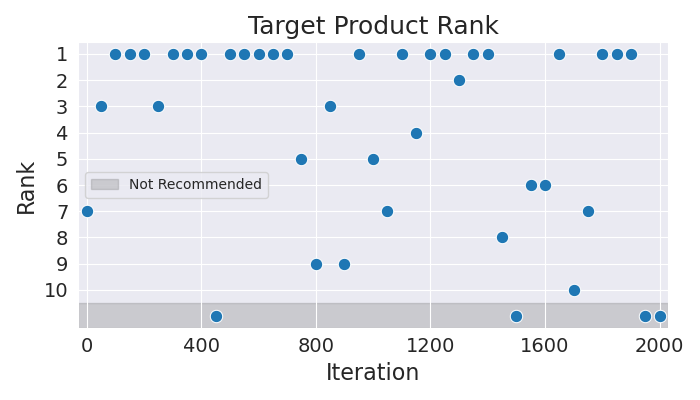

The data file committed next to this chart (first rows):
Iteration, Rank
0, 7
50, 3
100, 1
150, 1
200, 1
250, 3
300, 1
350, 1
400, 1
450, 11
500, 1
550, 1
600, 1
650, 1
700, 1
750, 5
800, 9
850, 3
900, 9
950, 1
1000, 5
1050, 7
1100, 1
1150, 4
1200, 1
1250, 1
1300, 2
1350, 1
1400, 1
1450, 8
1500, 11
1550, 6
1600, 6
1650, 1
1700, 10
1750, 7
1800, 1
1850, 1
1900, 1
1950, 11
2000, 11
